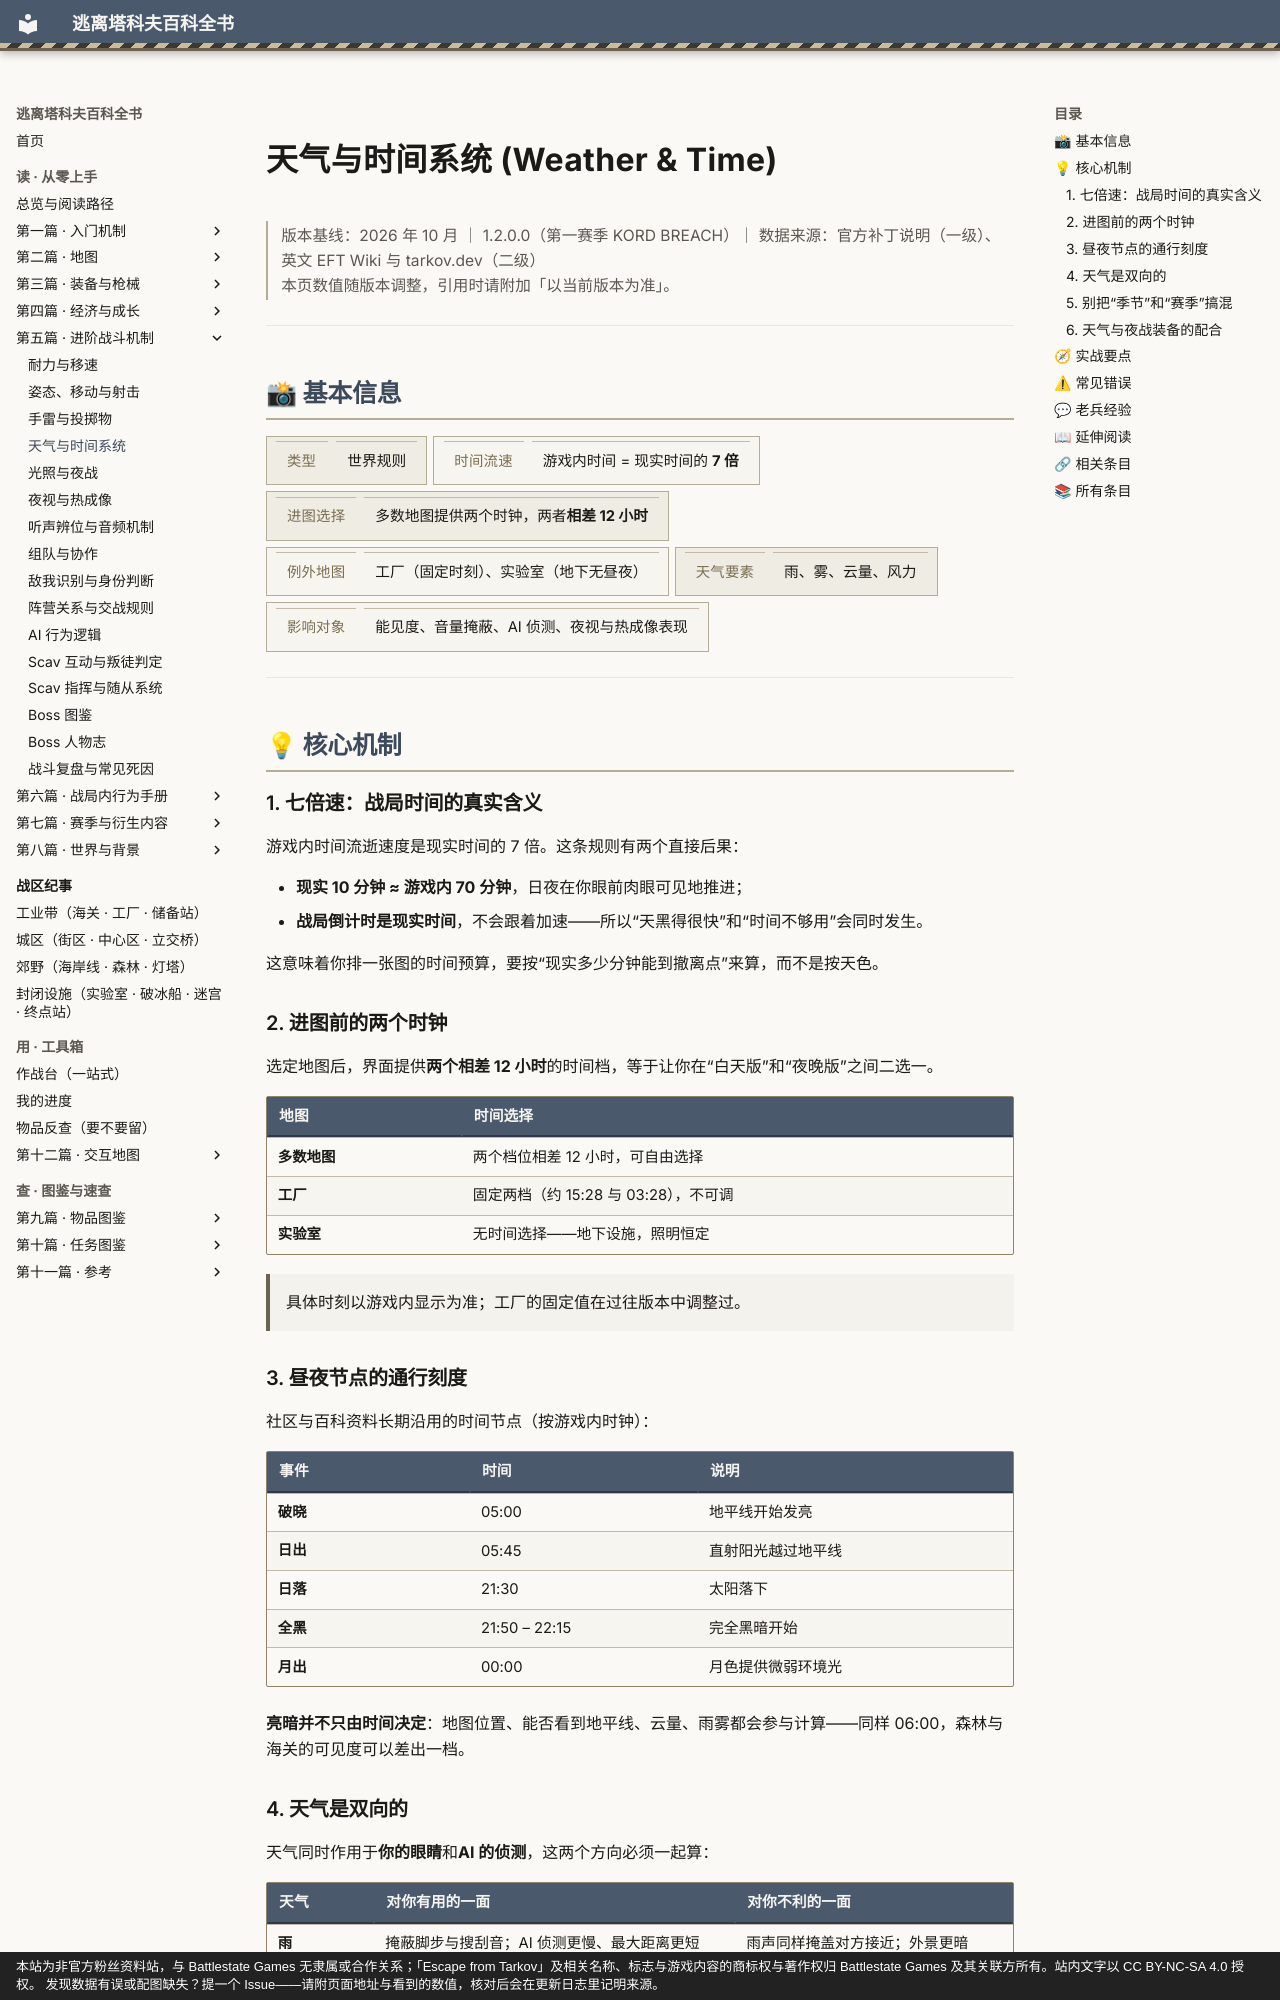

repository: GTX950L/tarkov-encyclopedia · page: entries/weather/index.html · generator: mkdocs · copyright: 本站为非官方粉丝资料站，与 Battlestate Games 无隶属或合作关系；「Escape from Tarkov」及相关名称、标志与游戏内容的商标权与著作权归 Battlestate Games 及其关联方所有。站内文字以 CC BY-NC-SA 4.0 授权。 发现数据有误或配图缺失？提一个 Issue——请附页面地址与看到的数值，核对后会在更新日志里记明来源。

---
description: "天气与时间系统：游戏内时间流逝速度是现实时间的 7 倍。这条规则有两个直接后果："  # 自动生成
tags:
  - 机制
  - 环境
  - 中期
---
# 天气与时间系统 (Weather & Time)

<div class="tk-ver" data-search-exclude markdown>

> 版本基线：2026 年 10 月 ｜ 1.2.0.0（第一赛季 KORD BREACH）｜ 数据来源：官方补丁说明（一级）、英文 EFT Wiki 与 tarkov.dev（二级）  
> 本页数值随版本调整，引用时请附加「以当前版本为准」。

</div>

<a id="top"></a>

---

## 📸 基本信息

<div class="tk-kv-wrap" markdown>

| 项目 | 信息 |
|------|------|
| **类型** | 世界规则 |
| **时间流速** | 游戏内时间 = 现实时间的 **7 倍** |
| **进图选择** | 多数地图提供两个时钟，两者**相差 12 小时** |
| **例外地图** | 工厂（固定时刻）、实验室（地下无昼夜） |
| **天气要素** | 雨、雾、云量、风力 |
| **影响对象** | 能见度、音量掩蔽、AI 侦测、夜视与热成像表现 |

</div>

---

## 💡 核心机制

### 1. 七倍速：战局时间的真实含义

游戏内时间流逝速度是现实时间的 7 倍。这条规则有两个直接后果：

- **现实 10 分钟 ≈ 游戏内 70 分钟**，日夜在你眼前肉眼可见地推进；
- **战局倒计时是现实时间**，不会跟着加速——所以“天黑得很快”和“时间不够用”会同时发生。

这意味着你排一张图的时间预算，要按“现实多少分钟能到撤离点”来算，而不是按天色。

### 2. 进图前的两个时钟

选定地图后，界面提供**两个相差 12 小时**的时间档，等于让你在“白天版”和“夜晚版”之间二选一。

| 地图 | 时间选择 |
|------|----------|
| **多数地图** | 两个档位相差 12 小时，可自由选择 |
| **工厂** | 固定两档（约 15:28 与 03:28），不可调 |
| **实验室** | 无时间选择——地下设施，照明恒定 |

> 具体时刻以游戏内显示为准；工厂的固定值在过往版本中调整过。

### 3. 昼夜节点的通行刻度

社区与百科资料长期沿用的时间节点（按游戏内时钟）：

| 事件 | 时间 | 说明 |
|------|------|------|
| **破晓** | 05:00 | 地平线开始发亮 |
| **日出** | 05:45 | 直射阳光越过地平线 |
| **日落** | 21:30 | 太阳落下 |
| **全黑** | 21:50 – 22:15 | 完全黑暗开始 |
| **月出** | 00:00 | 月色提供微弱环境光 |

**亮暗并不只由时间决定**：地图位置、能否看到地平线、云量、雨雾都会参与计算——同样 06:00，森林与海关的可见度可以差出一档。
